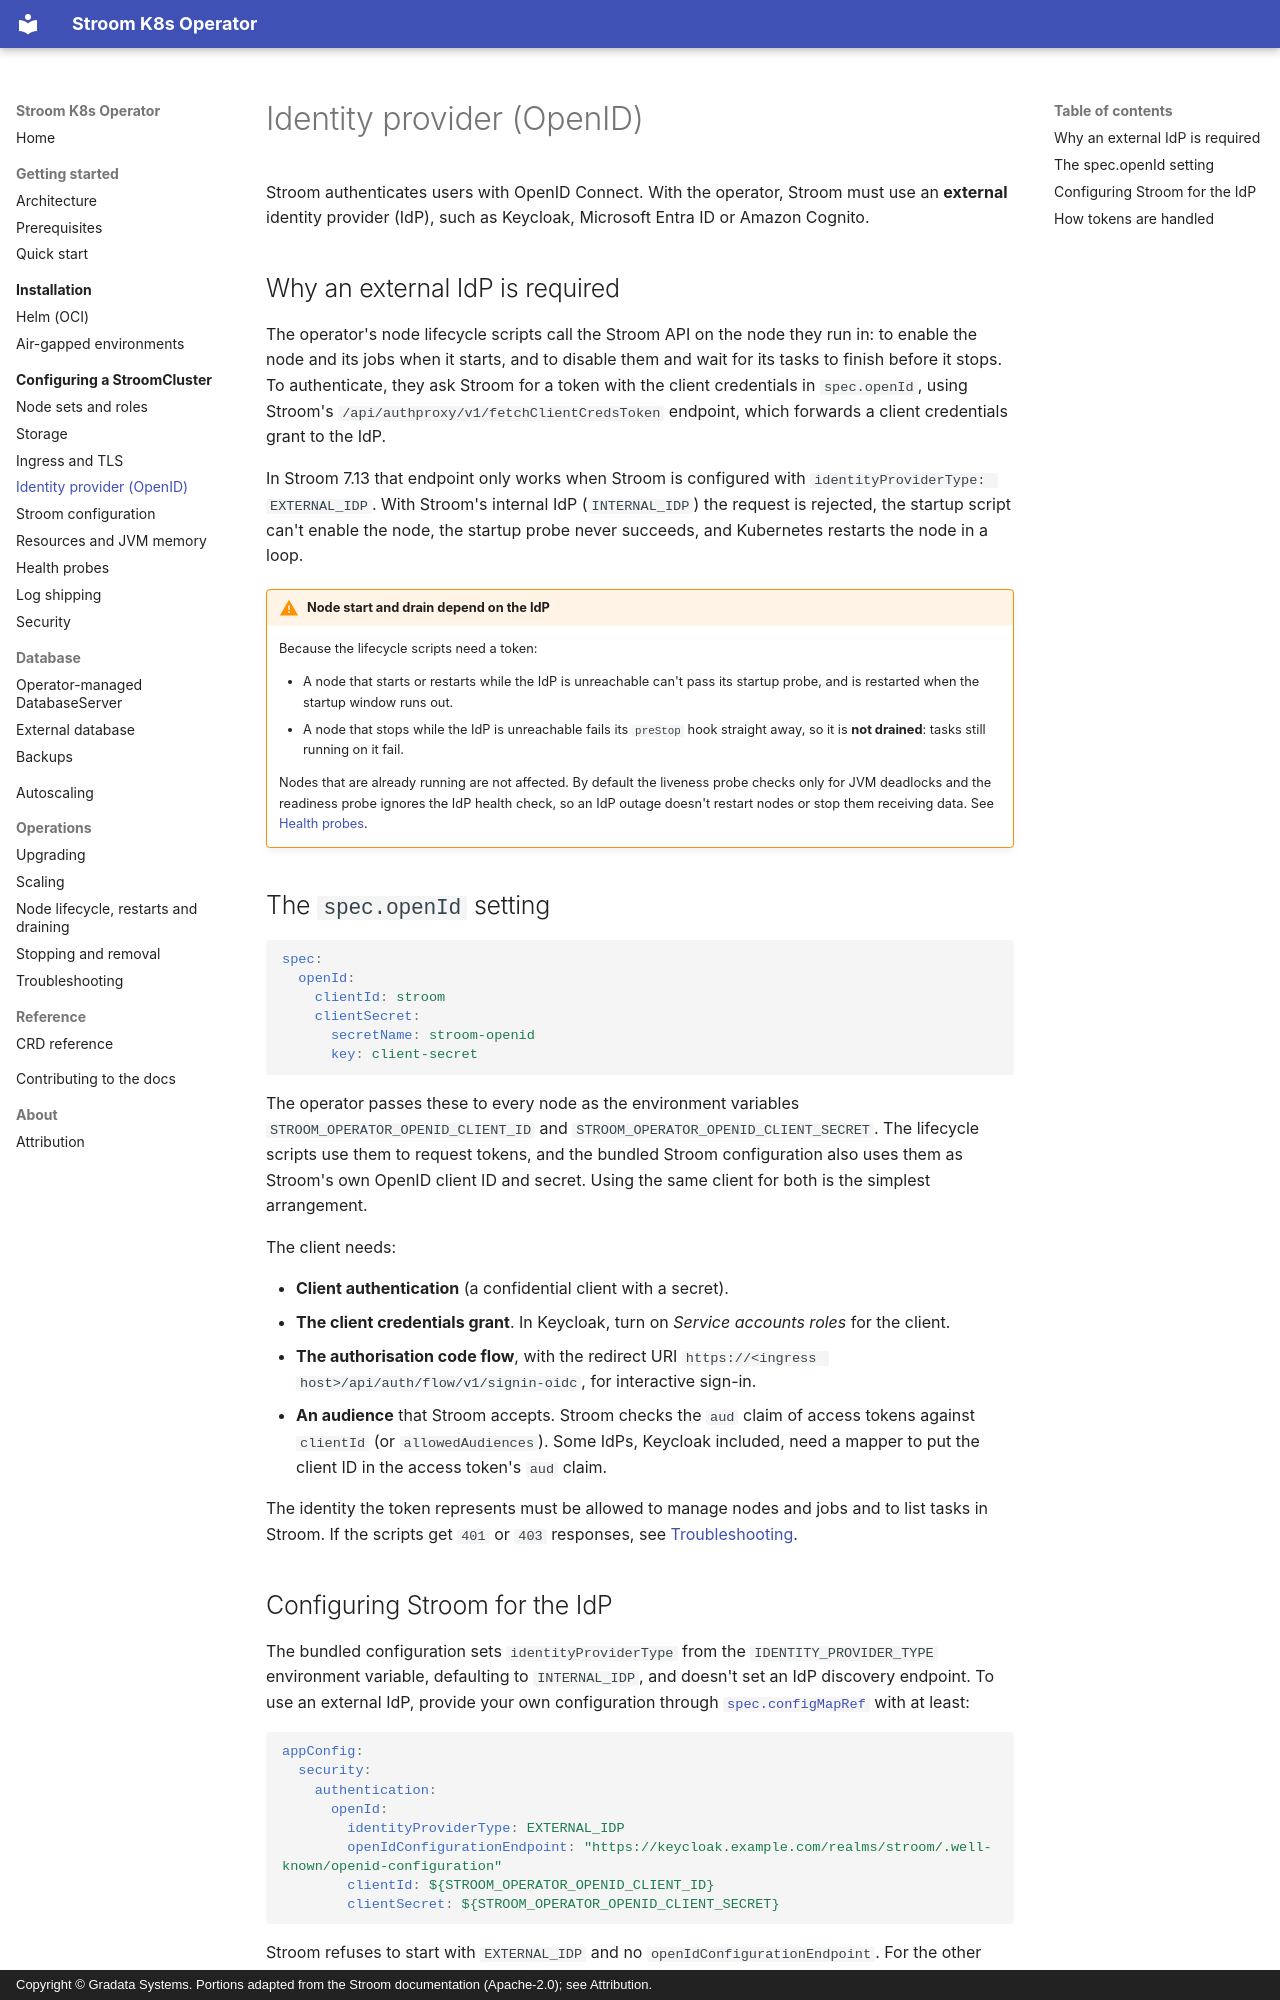

repository: gradata-systems/stroom-k8s-operator · page: configuration/identity-provider/index.html · generator: mkdocs · copyright: Copyright © Gradata Systems. Portions adapted from the Stroom documentation (Apache-2.0); see Attribution.

# Identity provider (OpenID)

Stroom authenticates users with OpenID Connect. With the operator, Stroom must use an **external** identity
provider (IdP), such as Keycloak, Microsoft Entra ID or Amazon Cognito.

## Why an external IdP is required

The operator's node lifecycle scripts call the Stroom API on the node they run in: to enable the node and its jobs
when it starts, and to disable them and wait for its tasks to finish before it stops. To authenticate, they ask
Stroom for a token with the client credentials in `spec.openId`, using Stroom's
`/api/authproxy/v1/fetchClientCredsToken` endpoint, which forwards a client credentials grant to the IdP.

In Stroom 7.13 that endpoint only works when Stroom is configured with `identityProviderType: EXTERNAL_IDP`. With
Stroom's internal IdP (`INTERNAL_IDP`) the request is rejected, the startup script can't enable the node, the
startup probe never succeeds, and Kubernetes restarts the node in a loop.

!!! warning "Node start and drain depend on the IdP"
    Because the lifecycle scripts need a token:

    - A node that starts or restarts while the IdP is unreachable can't pass its startup probe, and is restarted
      when the startup window runs out.
    - A node that stops while the IdP is unreachable fails its `preStop` hook straight away, so it is **not
      drained**: tasks still running on it fail.

    Nodes that are already running are not affected. By default the liveness probe checks only for JVM deadlocks
    and the readiness probe ignores the IdP health check, so an IdP outage doesn't restart nodes or stop them
    receiving data. See [Health probes](health-probes.md).

## The `spec.openId` setting

```yaml
spec:
  openId:
    clientId: stroom
    clientSecret:
      secretName: stroom-openid
      key: client-secret
```

The operator passes these to every node as the environment variables `STROOM_OPERATOR_OPENID_CLIENT_ID` and
`STROOM_OPERATOR_OPENID_CLIENT_SECRET`. The lifecycle scripts use them to request tokens, and the bundled Stroom
configuration also uses them as Stroom's own OpenID client ID and secret. Using the same client for both is the
simplest arrangement.

The client needs:

- **Client authentication** (a confidential client with a secret).
- **The client credentials grant**. In Keycloak, turn on _Service accounts roles_ for the client.
- **The authorisation code flow**, with the redirect URI `https://<ingress host>/api/auth/flow/v1/signin-oidc`,
  for interactive sign-in.
- **An audience** that Stroom accepts. Stroom checks the `aud` claim of access tokens against `clientId` (or
  `allowedAudiences`). Some IdPs, Keycloak included, need a mapper to put the client ID in the access token's
  `aud` claim.

The identity the token represents must be allowed to manage nodes and jobs and to list tasks in Stroom. If the
scripts get `401` or `403` responses, see
[Troubleshooting](../operations/troubleshooting.md#authentication-failures-in-apilog).
